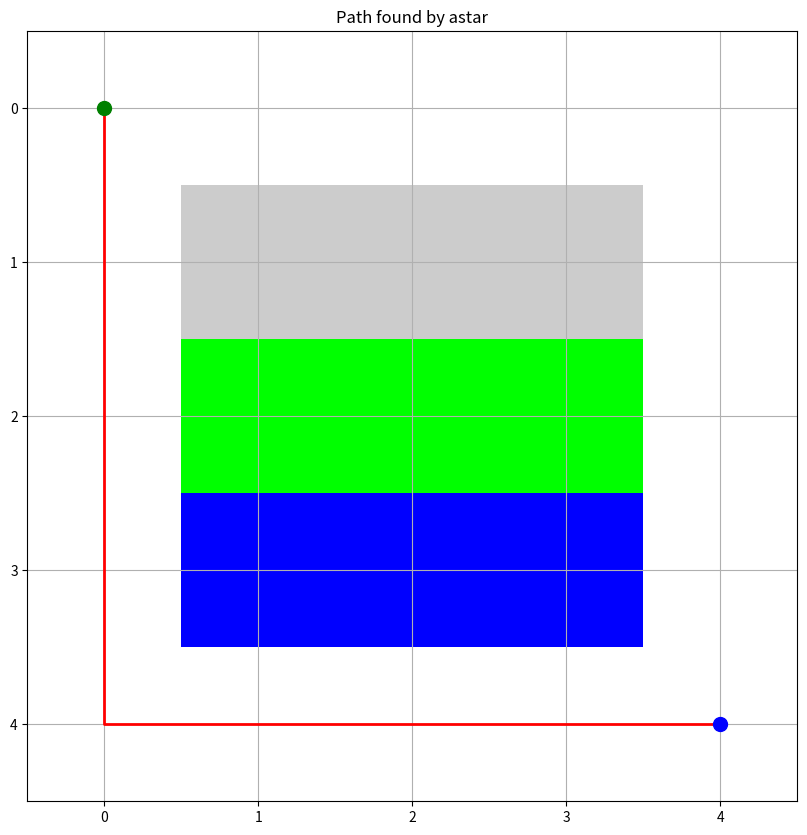

The script that saved this image:


import numpy as np
import heapq
import random
import math
import time
import argparse
from enum import Enum
from typing import List, Tuple, Dict, Set, Optional, Any
import matplotlib.pyplot as plt
import sys

class CellType(Enum):
    EMPTY = 1
    OBSTACLE = 2
    ROAD = 3
    GRASS = 4
    WATER = 5
    BUILDING = 6

class Grid:
    def __init__(self, width: int, height: int, default_cost: int = 1):
        self.width = width
        self.height = height
        self.grid = np.full((height, width), CellType.EMPTY)
        self.costs = np.full((height, width), default_cost)
        self.dynamic_obstacles = {}  # Format: {time: set((x, y))}
        
        # Define terrain costs
        self.terrain_costs = {
            CellType.EMPTY: 1,
            CellType.OBSTACLE: float('inf'),
            CellType.ROAD: 1,
            CellType.GRASS: 2,
            CellType.WATER: 5,
            CellType.BUILDING: float('inf')
        }
    
    def set_cell(self, x: int, y: int, cell_type: CellType):
        if 0 <= x < self.width and 0 <= y < self.height:
            self.grid[y, x] = cell_type
            self.costs[y, x] = self.terrain_costs[cell_type]
    
    def get_cost(self, x: int, y: int, time: int = 0) -> float:
        if not (0 <= x < self.width and 0 <= y < self.height):
            return float('inf')
        
        # Check for dynamic obstacles at this time
        if time in self.dynamic_obstacles and (x, y) in self.dynamic_obstacles[time]:
            return float('inf')
            
        return self.costs[y, x]
    
    def add_dynamic_obstacle(self, positions: Dict[int, Set[Tuple[int, int]]]):
        for time, cells in positions.items():
            if time not in self.dynamic_obstacles:
                self.dynamic_obstacles[time] = set()
            self.dynamic_obstacles[time].update(cells)
    
    def is_valid_position(self, x: int, y: int, time: int = 0) -> bool:
        return (0 <= x < self.width and 0 <= y < self.height and 
                self.get_cost(x, y, time) < float('inf'))
    
    @staticmethod
    def load_from_file(filename: str) -> 'Grid':
        with open(filename, 'r') as f:
            lines = f.readlines()
        
        # Parse header
        width, height = map(int, lines[0].strip().split(','))
        grid = Grid(width, height)
        
        # Parse grid cells
        for y, line in enumerate(lines[1:1+height]):
            for x, char in enumerate(line.strip()):
                if char == '#':  # Obstacle
                    grid.set_cell(x, y, CellType.OBSTACLE)
                elif char == '.':  # Empty
                    grid.set_cell(x, y, CellType.EMPTY)
                elif char == 'R':  # Road
                    grid.set_cell(x, y, CellType.ROAD)
                elif char == 'G':  # Grass
                    grid.set_cell(x, y, CellType.GRASS)
                elif char == 'W':  # Water
                    grid.set_cell(x, y, CellType.WATER)
                elif char == 'B':  # Building
                    grid.set_cell(x, y, CellType.BUILDING)
        
        # Parse dynamic obstacles if present
        if len(lines) > 1 + height:
            dynamic_obstacles = {}
            for line in lines[1+height:]:
                if line.strip() and ':' in line:
                    time_str, positions_str = line.strip().split(':', 1)
                    time = int(time_str)
                    positions = set()
                    for pos in positions_str.split(';'):
                        if pos:
                            x, y = map(int, pos.split(','))
                            positions.add((x, y))
                    dynamic_obstacles[time] = positions
            
            grid.add_dynamic_obstacle(dynamic_obstacles)
        
        return grid

class BaseAgent:
    def __init__(self, grid: Grid, fuel_constraint: float = float('inf')):
        self.grid = grid
        self.fuel_constraint = fuel_constraint
        self.nodes_expanded = 0
        self.computation_time = 0
        self.path_cost = 0
    
    def find_path(self, start: Tuple[int, int], goal: Tuple[int, int]) -> List[Tuple[int, int]]:
        raise NotImplementedError("Subclasses must implement find_path")
    
    def get_metrics(self) -> Dict[str, Any]:
        return {
            'nodes_expanded': self.nodes_expanded,
            'computation_time': self.computation_time,
            'path_cost': self.path_cost,
            'fuel_used': self.path_cost  # Assuming 1:1 cost:fuel ratio for simplicity
        }
    
    def get_neighbors(self, x: int, y: int, time: int = 0) -> List[Tuple[int, int, float]]:
        neighbors = []
        for dx, dy in [(0, 1), (1, 0), (0, -1), (-1, 0)]:  # 4-connected
            nx, ny = x + dx, y + dy
            if self.grid.is_valid_position(nx, ny, time):
                cost = self.grid.get_cost(nx, ny, time)
                neighbors.append((nx, ny, cost))
        return neighbors

class BFSAgent(BaseAgent):
    def find_path(self, start: Tuple[int, int], goal: Tuple[int, int]) -> List[Tuple[int, int]]:
        start_time = time.time()
        self.nodes_expanded = 0
        
        queue = [(start[0], start[1], 0)]  # (x, y, time)
        visited = {start: (None, 0)}  # cell -> (parent, time)
        
        while queue:
            x, y, time_step = queue.pop(0)
            self.nodes_expanded += 1
            
            if (x, y) == goal:
                # Reconstruct path
                path = []
                current = (x, y)
                while current != start:
                    path.append(current)
                    current, _ = visited[current]
                path.append(start)
                path.reverse()
                
                self.computation_time = time.time() - start_time
                self.path_cost = len(path) - 1  # Number of moves
                return path
            
            for nx, ny, cost in self.get_neighbors(x, y, time_step):
                if (nx, ny) not in visited:
                    visited[(nx, ny)] = ((x, y), time_step + 1)
                    queue.append((nx, ny, time_step + 1))
        
        self.computation_time = time.time() - start_time
        return []  # No path found

class UniformCostAgent(BaseAgent):
    def find_path(self, start: Tuple[int, int], goal: Tuple[int, int]) -> List[Tuple[int, int]]:
        start_time = time.time()
        self.nodes_expanded = 0
        
        # Priority queue: (cost, x, y, time, path)
        queue = [(0, start[0], start[1], 0, [])]
        visited = {}  # (x, y) -> best cost
        
        while queue:
            cost, x, y, time_step, path = heapq.heappop(queue)
            self.nodes_expanded += 1
            
            if (x, y) == goal:
                full_path = path + [(x, y)]
                self.computation_time = time.time() - start_time
                self.path_cost = cost
                return full_path
            
            if (x, y) in visited and visited[(x, y)] <= cost:
                continue
                
            visited[(x, y)] = cost
            
            for nx, ny, move_cost in self.get_neighbors(x, y, time_step):
                new_cost = cost + move_cost
                if (nx, ny) not in visited or new_cost < visited[(nx, ny)]:
                    heapq.heappush(queue, (new_cost, nx, ny, time_step + 1, path + [(x, y)]))
        
        self.computation_time = time.time() - start_time
        return []  # No path found

def manhattan_distance(a: Tuple[int, int], b: Tuple[int, int]) -> float:
    return abs(a[0] - b[0]) + abs(a[1] - b[1])

def euclidean_distance(a: Tuple[int, int], b: Tuple[int, int]) -> float:
    return math.sqrt((a[0] - b[0])**2 + (a[1] - b[1])**2)

class AStarAgent(BaseAgent):
    def __init__(self, grid: Grid, heuristic: str = 'manhattan', **kwargs):
        super().__init__(grid, **kwargs)
        self.heuristic = heuristic
        
        if heuristic == 'manhattan':
            self.h_func = manhattan_distance
        elif heuristic == 'euclidean':
            self.h_func = euclidean_distance
        else:
            raise ValueError(f"Unknown heuristic: {heuristic}")
    
    def find_path(self, start: Tuple[int, int], goal: Tuple[int, int]) -> List[Tuple[int, int]]:
        start_time = time.time()
        self.nodes_expanded = 0
        
        # Priority queue: (f, g, x, y, time, path)
        g_score = {start: 0}
        f_score = {start: self.h_func(start, goal)}
        queue = [(f_score[start], 0, start[0], start[1], 0, [])]
        
        while queue:
            f, g, x, y, time_step, path = heapq.heappop(queue)
            self.nodes_expanded += 1
            
            if (x, y) == goal:
                full_path = path + [(x, y)]
                self.computation_time = time.time() - start_time
                self.path_cost = g
                return full_path
            
            if g > g_score.get((x, y), float('inf')):
                continue
                
            for nx, ny, move_cost in self.get_neighbors(x, y, time_step):
                new_g = g + move_cost
                if new_g < g_score.get((nx, ny), float('inf')):
                    g_score[(nx, ny)] = new_g
                    f_score = new_g + self.h_func((nx, ny), goal)
                    heapq.heappush(queue, (f_score, new_g, nx, ny, time_step + 1, path + [(x, y)]))
        
        self.computation_time = time.time() - start_time
        return []  # No path found

class SimulatedAnnealingAgent(BaseAgent):
    def __init__(self, grid: Grid, initial_temp: float = 1000, cooling_rate: float = 0.95, 
                 max_iterations: int = 1000, **kwargs):
        super().__init__(grid, **kwargs)
        self.initial_temp = initial_temp
        self.cooling_rate = cooling_rate
        self.max_iterations = max_iterations
        self.a_star_agent = AStarAgent(grid, heuristic='manhattan')
    
    def find_path(self, start: Tuple[int, int], goal: Tuple[int, int]) -> List[Tuple[int, int]]:
        start_time = time.time()
        
        # First, find an initial path using A*
        initial_path = self.a_star_agent.find_path(start, goal)
        if not initial_path:
            return []
        
        current_path = initial_path
        current_cost = self.calculate_path_cost(current_path)
        best_path = current_path
        best_cost = current_cost
        
        temperature = self.initial_temp
        self.nodes_expanded = self.a_star_agent.nodes_expanded
        
        for i in range(self.max_iterations):
            # Generate a neighbor by perturbing the path
            neighbor_path = self.perturb_path(current_path)
            neighbor_cost = self.calculate_path_cost(neighbor_path)
            
            # Accept the neighbor if it's better or with some probability if it's worse
            if neighbor_cost < current_cost or random.random() < math.exp((current_cost - neighbor_cost) / temperature):
                current_path = neighbor_path
                current_cost = neighbor_cost
                
                if current_cost < best_cost:
                    best_path = current_path
                    best_cost = current_cost
            
            # Cool down
            temperature *= self.cooling_rate
            self.nodes_expanded += 1
        
        self.computation_time = time.time() - start_time
        self.path_cost = best_cost
        return best_path
    
    def calculate_path_cost(self, path: List[Tuple[int, int]]) -> float:
        total_cost = 0
        time_step = 0
        for i in range(len(path) - 1):
            x, y = path[i]
            nx, ny = path[i + 1]
            total_cost += self.grid.get_cost(nx, ny, time_step)
            time_step += 1
        return total_cost
    
    def perturb_path(self, path: List[Tuple[int, int]]) -> List[Tuple[int, int]]:
        if len(path) <= 2:
            return path[:]
        
        # Randomly select a segment to replan
        start_idx = random.randint(0, len(path) - 2)
        end_idx = random.randint(start_idx + 1, len(path) - 1)
        
        segment_start = path[start_idx]
        segment_goal = path[end_idx]
        
        # Replan this segment using A*
        segment_path = self.a_star_agent.find_path(segment_start, segment_goal)
        
        if segment_path:
            return path[:start_idx] + segment_path + path[end_idx + 1:]
        else:
            return path  # If replanning fails, return original path

def visualize_grid(grid: Grid, path: List[Tuple[int, int]] = None, 
                  title: str = "Grid Visualization"):
    # Create a color map
    color_map = {
        CellType.EMPTY: [1, 1, 1],        # White
        CellType.OBSTACLE: [0, 0, 0],     # Black
        CellType.ROAD: [0.8, 0.8, 0.8],   # Light gray
        CellType.GRASS: [0, 1, 0],        # Green
        CellType.WATER: [0, 0, 1],        # Blue
        CellType.BUILDING: [0.5, 0.5, 0.5] # Dark gray
    }
    
    # Create image
    img = np.zeros((grid.height, grid.width, 3))
    for y in range(grid.height):
        for x in range(grid.width):
            cell_type = grid.grid[y, x]
            img[y, x] = color_map[cell_type]
    
    # Plot the grid
    plt.figure(figsize=(10, 10))
    plt.imshow(img)
    plt.title(title)
    
    # Plot the path if provided
    if path:
        xs, ys = zip(*path)
        plt.plot(xs, ys, 'r-', linewidth=2)
        plt.plot(xs[0], ys[0], 'go', markersize=10)  # Start
        plt.plot(xs[-1], ys[-1], 'bo', markersize=10)  # Goal
    
    plt.grid(True)
    plt.show()

def create_test_maps():
    """Create test map files for the project"""
    
    # Small map
    with open('small.map', 'w') as f:
        f.write("5,5\n")
        f.write(".....\n")
        f.write(".RRR.\n")
        f.write(".GGG.\n")
        f.write(".WWW.\n")
        f.write(".....\n")
    
    # Medium map
    with open('medium.map', 'w') as f:
        f.write("10,10\n")
        f.write("..........\n")
        f.write(".RRRR.....\n")
        f.write(".GGGG.....\n")
        f.write(".WWWW.....\n")
        f.write("..........\n")
        f.write("..........\n")
        f.write("..........\n")
        f.write("..........\n")
        f.write("..........\n")
        f.write("..........\n")
    
    # Large map
    with open('large.map', 'w') as f:
        f.write("20,20\n")
        f.write("....................\n")
        f.write(".RRRRRRRRRRRRRRRRRR.\n")
        f.write(".GGGGGGGGGGGGGGGGGG.\n")
        f.write(".WWWWWWWWWWWWWWWWWW.\n")
        f.write(".RRRRRRRRRRRRRRRRRR.\n")
        f.write(".GGGGGGGGGGGGGGGGGG.\n")
        f.write(".WWWWWWWWWWWWWWWWWW.\n")
        f.write(".RRRRRRRRRRRRRRRRRR.\n")
        f.write(".GGGGGGGGGGGGGGGGGG.\n")
        f.write(".WWWWWWWWWWWWWWWWWW.\n")
        f.write(".RRRRRRRRRRRRRRRRRR.\n")
        f.write(".GGGGGGGGGGGGGGGGGG.\n")
        f.write(".WWWWWWWWWWWWWWWWWW.\n")
        f.write(".RRRRRRRRRRRRRRRRRR.\n")
        f.write(".GGGGGGGGGGGGGGGGGG.\n")
        f.write(".WWWWWWWWWWWWWWWWWW.\n")
        f.write(".RRRRRRRRRRRRRRRRRR.\n")
        f.write(".GGGGGGGGGGGGGGGGGG.\n")
        f.write(".WWWWWWWWWWWWWWWWWW.\n")
        f.write("....................\n")
    
    # Dynamic map with moving obstacles
    with open('dynamic.map', 'w') as f:
        f.write("5,5\n")
        f.write(".....\n")
        f.write(".RRR.\n")
        f.write(".GGG.\n")
        f.write(".WWW.\n")
        f.write(".....\n")
        f.write("0:1,1;2,2\n")
        f.write("1:2,1;1,2\n")
        f.write("2:3,1;2,2\n")
        f.write("3:2,1;3,2\n")
        f.write("4:1,1;2,2\n")

def compare_algorithms():
    """Compare all algorithms on different map sizes"""
    maps = ['small.map', 'medium.map', 'large.map', 'dynamic.map']
    algorithms = ['bfs', 'ucs', 'astar', 'sa']
    
    results = {}
    
    for map_name in maps:
        results[map_name] = {}
        grid = Grid.load_from_file(map_name)
        
        # Set start and goal positions
        start = (0, 0)
        goal = (grid.width-1, grid.height-1)
        
        for algo in algorithms:
            if algo == 'bfs':
                agent = BFSAgent(grid)
            elif algo == 'ucs':
                agent = UniformCostAgent(grid)
            elif algo == 'astar':
                agent = AStarAgent(grid, heuristic='manhattan')
            elif algo == 'sa':
                agent = SimulatedAnnealingAgent(grid)
            
            path = agent.find_path(start, goal)
            metrics = agent.get_metrics()
            
            results[map_name][algo] = {
                'path_found': len(path) > 0,
                'path_length': len(path) if path else 0,
                'path_cost': metrics['path_cost'],
                'nodes_expanded': metrics['nodes_expanded'],
                'computation_time': metrics['computation_time']
            }
    
    # Print results
    print("Algorithm Comparison Results")
    print("=" * 80)
    for map_name, algo_results in results.items():
        print(f"\nMap: {map_name}")
        print("-" * 40)
        for algo, metrics in algo_results.items():
            print(f"{algo.upper():<6}: Found={metrics['path_found']}, "
                  f"Cost={metrics['path_cost']:.2f}, "
                  f"Nodes={metrics['nodes_expanded']}, "
                  f"Time={metrics['computation_time']:.4f}s")

def run_with_defaults():
    """Run the program with default arguments for VS Code"""
    print("Running with default arguments for VS Code...")
    print("Creating test maps...")
    create_test_maps()
    
    # Default configuration
    map_file = "small.map"
    start_x, start_y, goal_x, goal_y = 0, 0, 4, 4
    algorithm = "astar"
    heuristic = "manhattan"
    visualize = True
    
    print(f"Using map: {map_file}")
    print(f"Start: ({start_x}, {start_y}), Goal: ({goal_x}, {goal_y})")
    print(f"Algorithm: {algorithm}, Heuristic: {heuristic}")
    
    # Load the grid
    grid = Grid.load_from_file(map_file)
    start = (start_x, start_y)
    goal = (goal_x, goal_y)
    
    # Create the appropriate agent
    if algorithm == "bfs":
        agent = BFSAgent(grid)
    elif algorithm == "ucs":
        agent = UniformCostAgent(grid)
    elif algorithm == "astar":
        agent = AStarAgent(grid, heuristic)
    elif algorithm == "sa":
        agent = SimulatedAnnealingAgent(grid)
    
    # Find the path
    print("Finding path...")
    path = agent.find_path(start, goal)
    
    # Print results
    print(f"Path found: {'Yes' if path else 'No'}")
    
    if path:
        print(f"Path length: {len(path)}")
        print(f"Path cost: {agent.path_cost}")
        print(f"Nodes expanded: {agent.nodes_expanded}")
        print(f"Computation time: {agent.computation_time:.4f} seconds")
        
        if visualize:
            print("Showing visualization...")
            visualize_grid(grid, path, f"Path found by {algorithm}")
    else:
        print("No path found!")

def main():
    # Check if running without arguments (VS Code case)
    if len(sys.argv) == 1:
        run_with_defaults()
        return
    
    parser = argparse.ArgumentParser(description="Autonomous Delivery Agent")
    parser.add_argument("map_file", help="Path to the map file")
    parser.add_argument("start_x", type=int, help="Start X coordinate")
    parser.add_argument("start_y", type=int, help="Start Y coordinate")
    parser.add_argument("goal_x", type=int, help="Goal X coordinate")
    parser.add_argument("goal_y", type=int, help="Goal Y coordinate")
    parser.add_argument("--algorithm", "-a", choices=["bfs", "ucs", "astar", "sa"], 
                        default="astar", help="Pathfinding algorithm to use")
    parser.add_argument("--heuristic", choices=["manhattan", "euclidean"], 
                        default="manhattan", help="Heuristic for A*")
    parser.add_argument("--visualize", "-v", action="store_true", 
                        help="Visualize the path")
    parser.add_argument("--fuel", "-f", type=float, default=float('inf'),
                        help="Fuel constraint")
    parser.add_argument("--compare", "-c", action="store_true",
                        help="Compare all algorithms on the given map")
    
    args = parser.parse_args()
    
    # Create test maps if they don't exist
    if args.map_file in ['small.map', 'medium.map', 'large.map', 'dynamic.map']:
        try:
            open(args.map_file, 'r').close()
        except FileNotFoundError:
            print(f"Creating test map: {args.map_file}")
            create_test_maps()
    
    # Load the grid
    grid = Grid.load_from_file(args.map_file)
    start = (args.start_x, args.start_y)
    goal = (args.goal_x, args.goal_y)
    
    if args.compare:
        compare_algorithms()
        return
    
    # Create the appropriate agent
    if args.algorithm == "bfs":
        agent = BFSAgent(grid, args.fuel)
    elif args.algorithm == "ucs":
        agent = UniformCostAgent(grid, args.fuel)
    elif args.algorithm == "astar":
        agent = AStarAgent(grid, args.heuristic, fuel_constraint=args.fuel)
    elif args.algorithm == "sa":
        agent = SimulatedAnnealingAgent(grid, fuel_constraint=args.fuel)
    
    # Find the path
    path = agent.find_path(start, goal)
    
    # Print results
    print(f"Algorithm: {args.algorithm}")
    if args.algorithm == "astar":
        print(f"Heuristic: {args.heuristic}")
    print(f"Path found: {'Yes' if path else 'No'}")
    
    if path:
        print(f"Path length: {len(path)}")
        print(f"Path cost: {agent.path_cost}")
        print(f"Nodes expanded: {agent.nodes_expanded}")
        print(f"Computation time: {agent.computation_time:.4f} seconds")
        
        if args.visualize:
            visualize_grid(grid, path, f"Path found by {args.algorithm}")
    else:
        print("No path found!")

if __name__ == "__main__":
    main()
